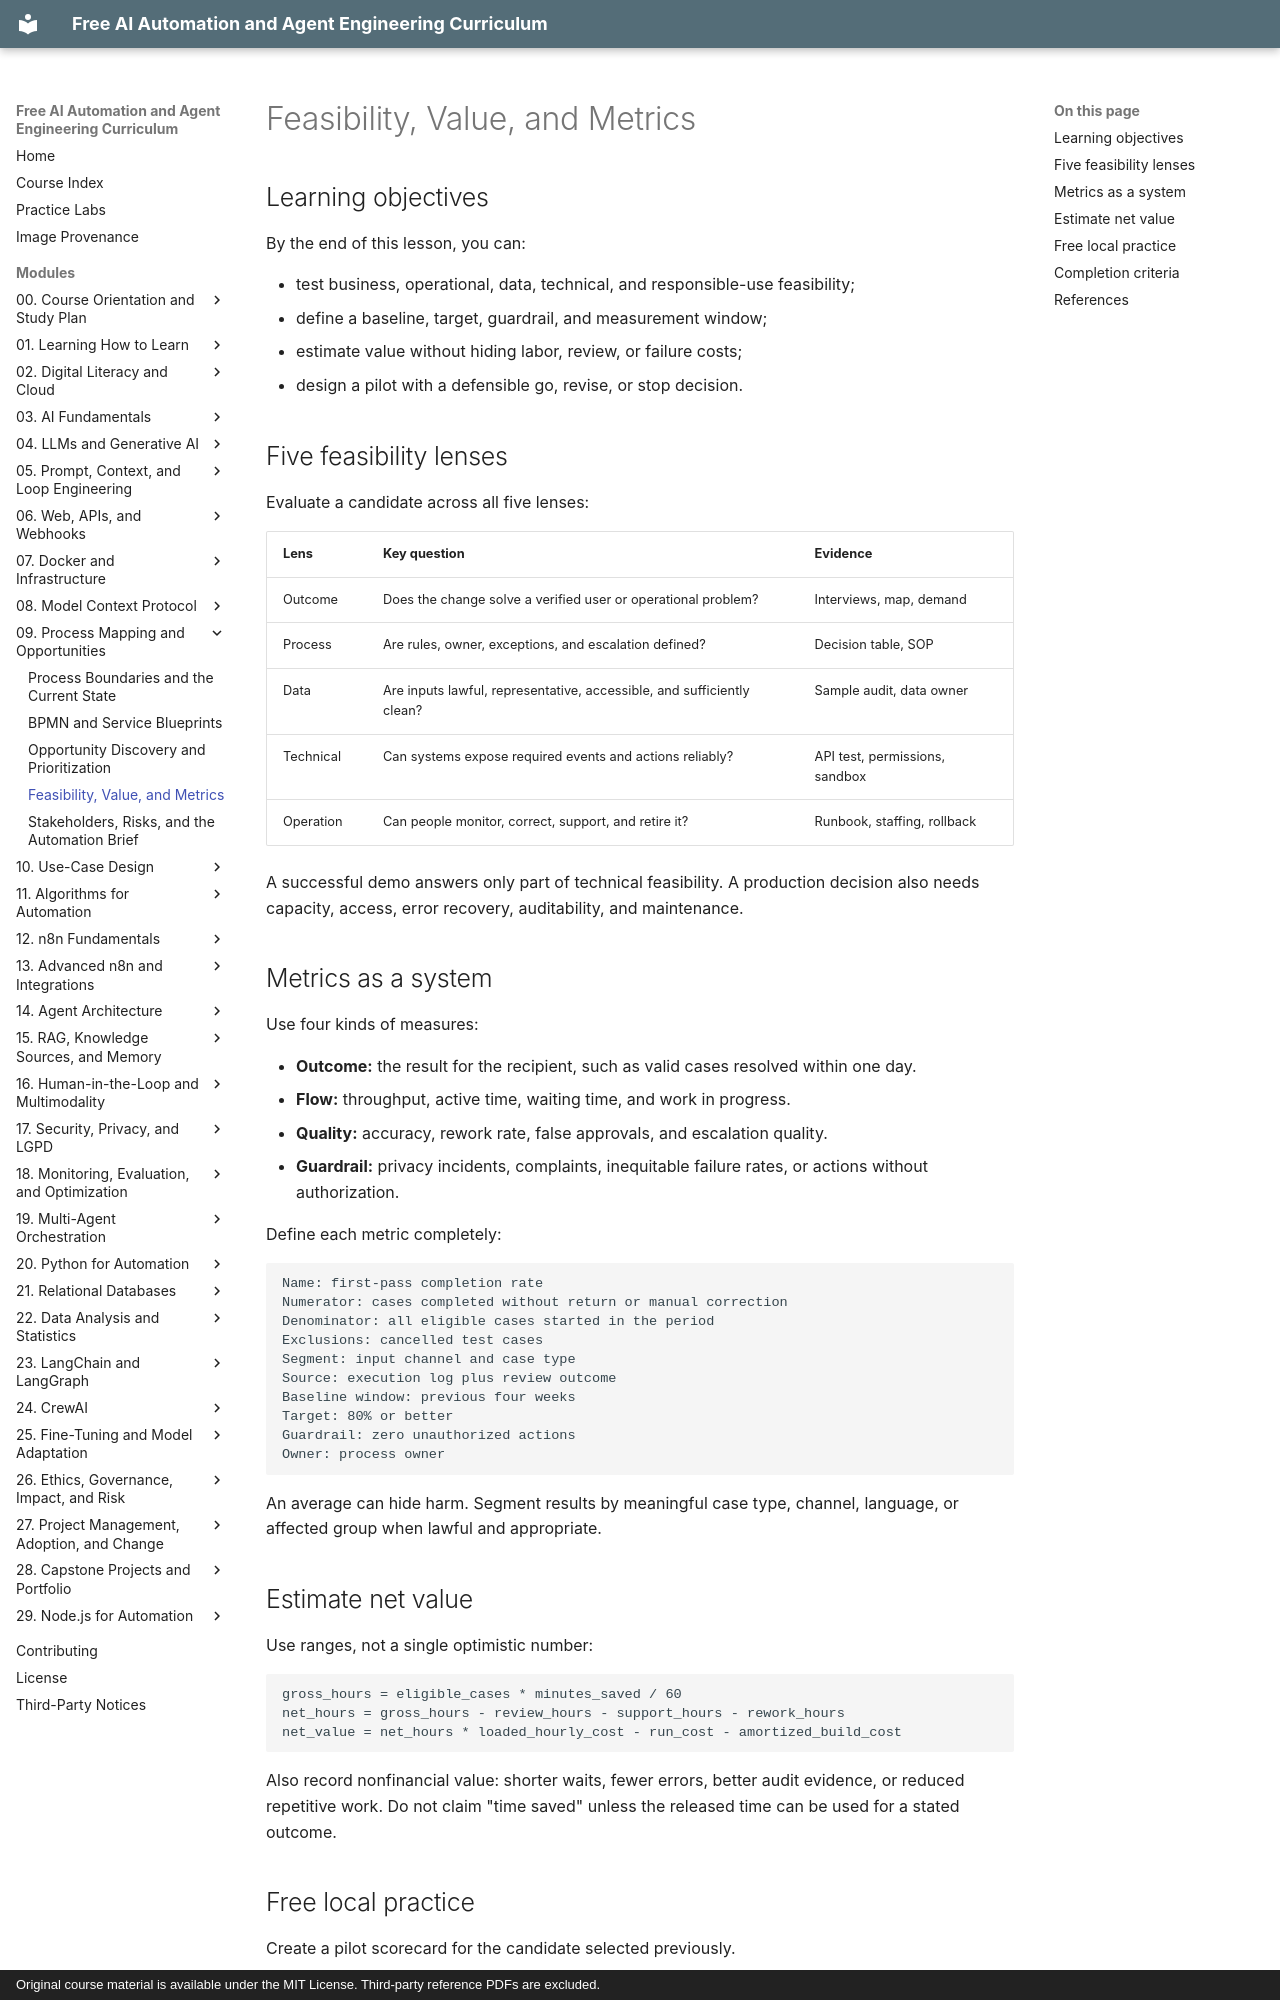

repository: velrino/course · page: 09-process-mapping-and-opportunities/04-feasibility-value-and-metrics/index.html · generator: mkdocs · copyright: Original course material is available under the MIT License. Third-party reference PDFs are excluded.

# Feasibility, Value, and Metrics

## Learning objectives

By the end of this lesson, you can:

- test business, operational, data, technical, and responsible-use feasibility;
- define a baseline, target, guardrail, and measurement window;
- estimate value without hiding labor, review, or failure costs;
- design a pilot with a defensible go, revise, or stop decision.

## Five feasibility lenses

Evaluate a candidate across all five lenses:

| Lens | Key question | Evidence |
| --- | --- | --- |
| Outcome | Does the change solve a verified user or operational problem? | Interviews, map, demand |
| Process | Are rules, owner, exceptions, and escalation defined? | Decision table, SOP |
| Data | Are inputs lawful, representative, accessible, and sufficiently clean? | Sample audit, data owner |
| Technical | Can systems expose required events and actions reliably? | API test, permissions, sandbox |
| Operation | Can people monitor, correct, support, and retire it? | Runbook, staffing, rollback |

A successful demo answers only part of technical feasibility. A production decision also needs capacity, access, error recovery, auditability, and maintenance.

## Metrics as a system

Use four kinds of measures:

- **Outcome:** the result for the recipient, such as valid cases resolved within one day.
- **Flow:** throughput, active time, waiting time, and work in progress.
- **Quality:** accuracy, rework rate, false approvals, and escalation quality.
- **Guardrail:** privacy incidents, complaints, inequitable failure rates, or actions without authorization.

Define each metric completely:

~~~text
Name: first-pass completion rate
Numerator: cases completed without return or manual correction
Denominator: all eligible cases started in the period
Exclusions: cancelled test cases
Segment: input channel and case type
Source: execution log plus review outcome
Baseline window: previous four weeks
Target: 80% or better
Guardrail: zero unauthorized actions
Owner: process owner
~~~

An average can hide harm. Segment results by meaningful case type, channel, language, or affected group when lawful and appropriate.

## Estimate net value

Use ranges, not a single optimistic number:

~~~text
gross_hours = eligible_cases * minutes_saved / 60
net_hours = gross_hours - review_hours - support_hours - rework_hours
net_value = net_hours * loaded_hourly_cost - run_cost - amortized_build_cost
~~~

Also record nonfinancial value: shorter waits, fewer errors, better audit evidence, or reduced repetitive work. Do not claim "time saved" unless the released time can be used for a stated outcome.
